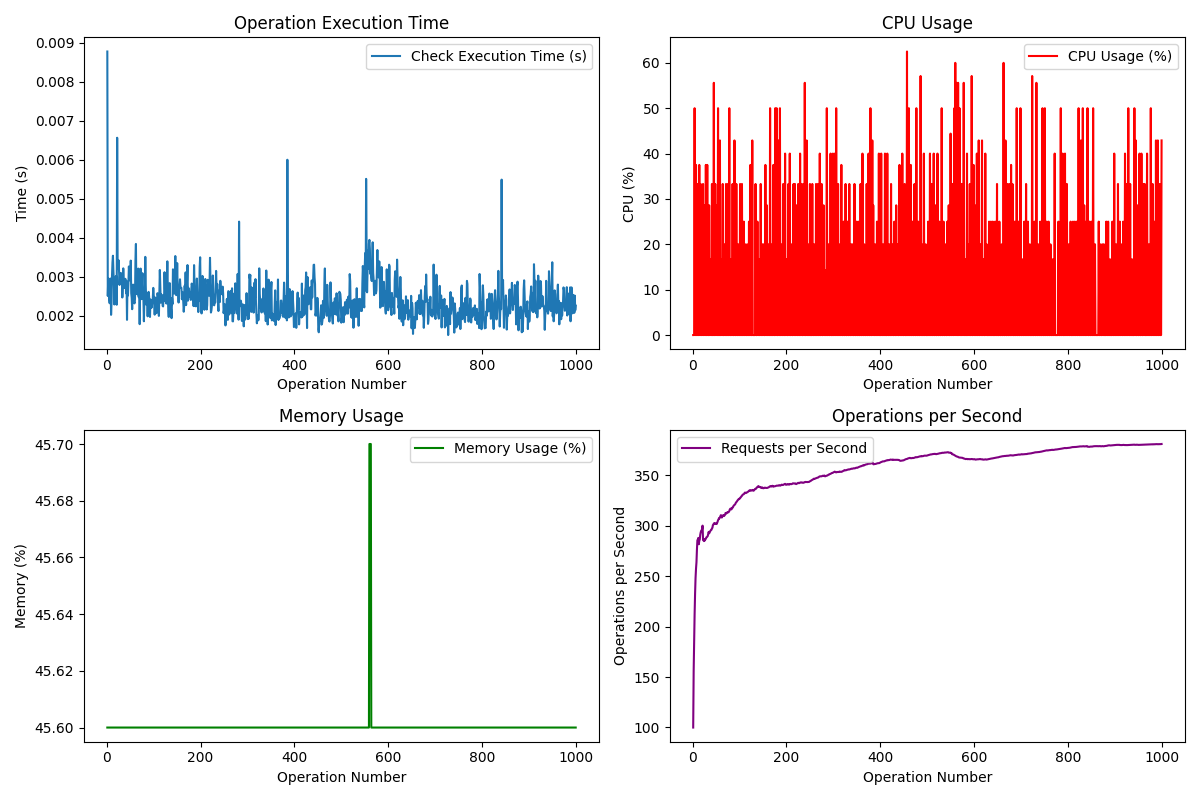

The data file committed next to this chart (first rows):
Request, Operation, Check Type, Execution Time (s), CPU (%), Memory (%), Requests/s, Status Code, Success, Allowed, Tuple Count
1, check, default, 0.008778, 0.0, 45.6, 99.94, 200, True, False, 1
2, check, default, 0.002511, 0.0, 45.6, 156, 200, True, False, 1
3, check, default, 0.002968, 0.0, 45.6, 186.8, 200, True, True, 1
4, check, default, 0.002790, 50.0, 45.6, 211.8, 200, True, True, 1
5, check, default, 0.002433, 0.0, 45.6, 232.3, 200, True, False, 1
6, check, default, 0.002324, 0.0, 45.6, 247.9, 200, True, False, 1
7, check, default, 0.002716, 37.5, 45.6, 257.3, 200, True, True, 1
8, check, default, 0.002957, 0.0, 45.6, 263.8, 200, True, True, 1
9, check, default, 0.002027, 0.0, 45.6, 276.6, 200, True, True, 1
10, check, default, 0.002352, 0.0, 45.6, 285.6, 200, True, True, 1
11, check, default, 0.003027, 33.3, 45.6, 286.1, 200, True, True, 1
12, check, default, 0.003369, 0.0, 45.6, 287.8, 200, True, True, 1
13, check, default, 0.003542, 0.0, 45.6, 281.5, 200, True, False, 1
14, check, default, 0.003140, 37.5, 45.6, 285, 200, True, False, 1
15, check, default, 0.002881, 0.0, 45.6, 286.2, 200, True, True, 1
16, check, default, 0.002292, 0.0, 45.6, 290.9, 200, True, True, 1
17, check, default, 0.002677, 33.3, 45.6, 293.3, 200, True, False, 1
18, check, default, 0.002766, 0.0, 45.6, 294.8, 200, True, True, 1
19, check, default, 0.003015, 0.0, 45.6, 295.5, 200, True, False, 1
20, check, default, 0.003020, 16.7, 45.6, 296.4, 200, True, False, 1
21, check, default, 0.002285, 0.0, 45.6, 300, 200, True, False, 1
22, check, default, 0.006567, 33.3, 45.6, 285.7, 200, True, False, 1
23, check, default, 0.003237, 0.0, 45.6, 285.5, 200, True, True, 1
24, check, default, 0.003199, 0.0, 45.6, 284.6, 200, True, False, 1
25, check, default, 0.003426, 28.6, 45.6, 286.3, 200, True, False, 1
26, check, default, 0.003155, 0.0, 45.6, 285.3, 200, True, False, 1
27, check, default, 0.002793, 0.0, 45.6, 286.6, 200, True, False, 1
28, check, default, 0.003009, 37.5, 45.6, 287, 200, True, False, 1
29, check, default, 0.002951, 0.0, 45.6, 288.3, 200, True, False, 1
30, check, default, 0.003100, 0.0, 45.6, 288.5, 200, True, True, 1
31, check, default, 0.003018, 37.5, 45.6, 289.2, 200, True, False, 1
32, check, default, 0.002966, 0.0, 45.6, 289.7, 200, True, False, 1
33, check, default, 0.002472, 0.0, 45.6, 291.8, 200, True, False, 1
34, check, default, 0.002740, 0.0, 45.6, 293.8, 200, True, False, 1
35, check, default, 0.003219, 28.6, 45.6, 292.3, 200, True, False, 1
36, check, default, 0.002896, 0.0, 45.6, 293.2, 200, True, False, 1
37, check, default, 0.002715, 0.0, 45.6, 294.3, 200, True, True, 1
38, check, default, 0.002829, 16.7, 45.6, 295, 200, True, False, 1
39, check, default, 0.002951, 0.0, 45.6, 295.6, 200, True, False, 1
40, check, default, 0.002940, 0.0, 45.6, 295.8, 200, True, True, 1
41, check, default, 0.002579, 33.3, 45.6, 297.2, 200, True, True, 1
42, check, default, 0.002895, 0.0, 45.6, 297.8, 200, True, False, 1
43, check, default, 0.001898, 0.0, 45.6, 300.5, 200, True, False, 1
44, check, default, 0.002841, 0.0, 45.6, 301, 200, True, True, 1
45, check, default, 0.002522, 55.6, 45.6, 302, 200, True, True, 1
46, check, default, 0.002825, 0.0, 45.6, 302.5, 200, True, True, 1
47, check, default, 0.003267, 0.0, 45.6, 301.8, 200, True, False, 1
48, check, default, 0.003042, 33.3, 45.6, 302, 200, True, True, 1
49, check, default, 0.003152, 0.0, 45.6, 301.9, 200, True, True, 1
50, check, default, 0.002903, 0.0, 45.6, 302.3, 200, True, True, 1
51, check, default, 0.003417, 28.6, 45.6, 301.6, 200, True, False, 1
52, check, default, 0.002582, 0.0, 45.6, 302.6, 200, True, False, 1
53, check, default, 0.002460, 0.0, 45.6, 303.8, 200, True, True, 1
54, check, default, 0.002172, 50.0, 45.6, 305.4, 200, True, False, 1
55, check, default, 0.002493, 0.0, 45.6, 306.1, 200, True, True, 1
56, check, default, 0.002802, 0.0, 45.6, 307.3, 200, True, True, 1
57, check, default, 0.002779, 0.0, 45.6, 307.1, 200, True, False, 1
58, check, default, 0.002365, 42.9, 45.6, 308.3, 200, True, True, 1
59, check, default, 0.002320, 0.0, 45.6, 309.5, 200, True, True, 1
60, check, default, 0.002441, 0.0, 45.6, 310.3, 200, True, False, 1
... 940 more rows
